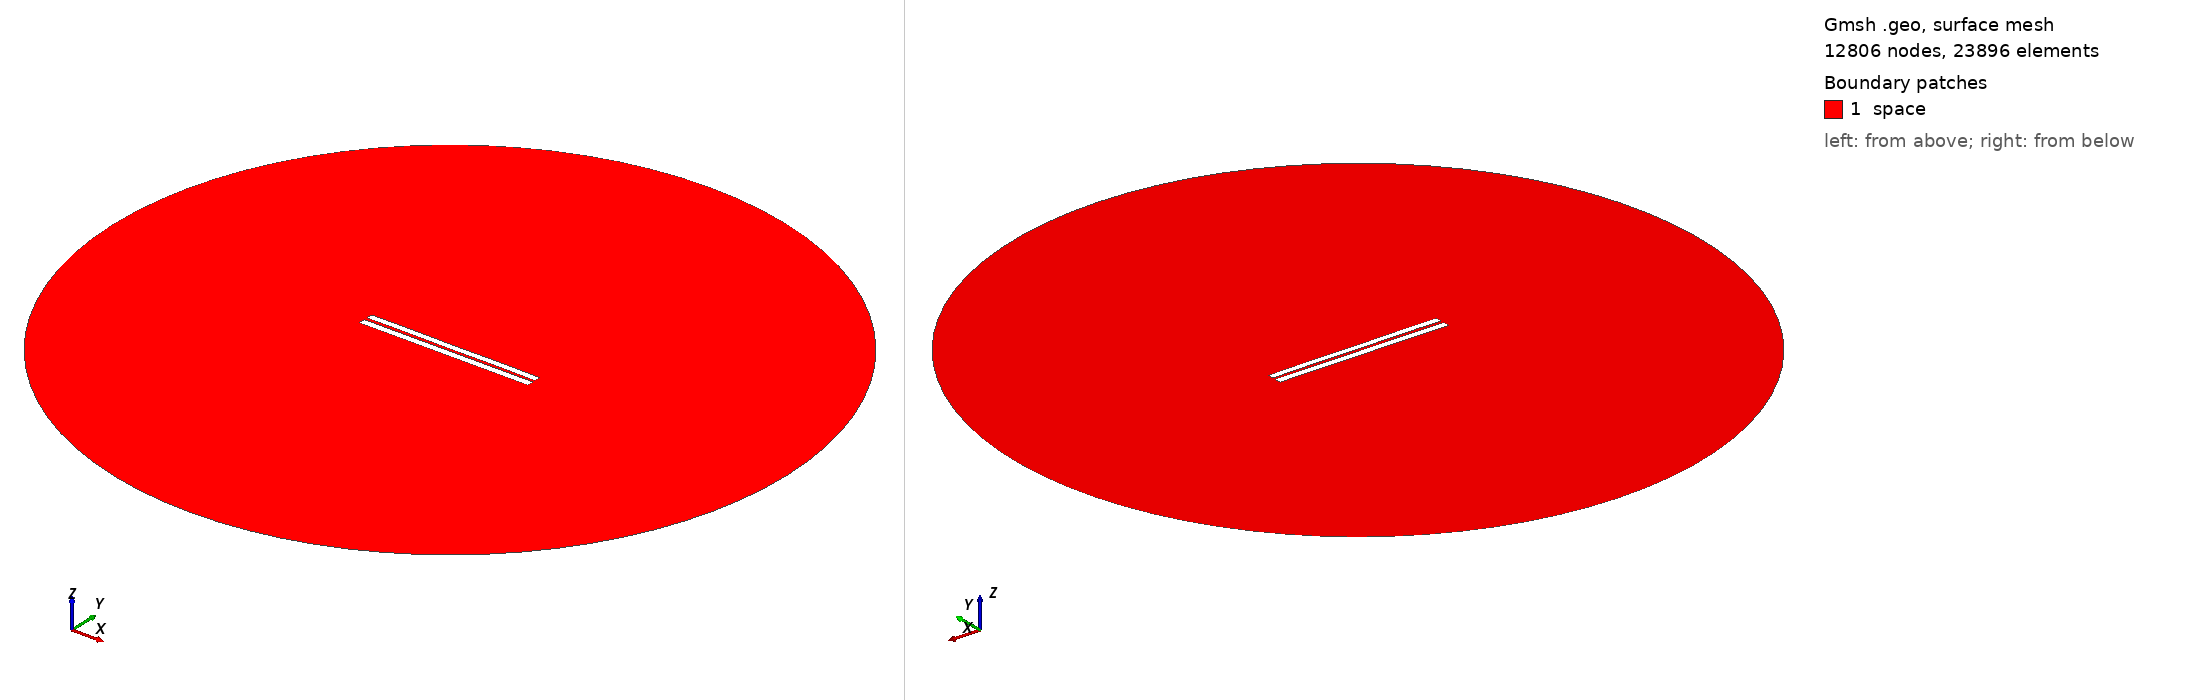

Gmsh geometry script, surface-meshed: 12806 nodes, 23896 surface elements. Boundary patches (legend numbers): 1 space. Left view from above one corner, right view from below the opposite corner. Legend entries are the model's physical surfaces. The drawing asked Gmsh for element sizes between 1% and 20% of the model's largest extent; the script's own settings can give other sizes.

=== 3814.geo (drawn) ===
//---------------------------------------
// Geometry kernel
//---------------------------------------

SetFactory("OpenCASCADE");



//---------------------------------------
// Parameters of the geometry
//---------------------------------------

// Overetch of the upper plate
overetch = 0.125;

// Distance between the plates
distance = 1.75;

// Discretization over the x axis (for the deformation)
nx = 50; 

// Length of the plate
L = 100 - overetch; 

// Number of modes
n = 4; 

// 1st mode coefficient
coeff(1) = -0.15;
beta(1) = 0.596864 * 3.1415926535 / L;

// 2nd mode coefficient
coeff(2) = 0.0;
beta(2) = 1.49418 * 3.1415926535 / L;

// 3rd mode coefficient
coeff(3) = 0.0;
beta(3) = 2.50025 * 3.1415926535 / L;

// 4th mode coefficient
coeff(4) = 0.07499999999999998;
beta(4) = 3.49999 * 3.1415926535 / L;



//---------------------------------------
// Upper plate (deformed rectangle)
//---------------------------------------

// Coordiantes of the upper plate
xmin = -50;
xmax = 50 - overetch;

// Height of the upper plate
yheight = 4 - 2 * overetch;

// Indexes of the points
UpperID[] = {};
LowerID[] = {};
LeftID[] = {};
RightID[] = {};

// Point index
p = 1;

// Horizontal edges
For i In {1:nx}
    x = xmin + (i-1)*(xmax - xmin)/(nx-1);

    y_bottom = distance / 2 + overetch;
    For j In {1:n}
        C = (Cosh(beta(j)*L) + Cos(beta(j)*L)) / (Sinh(beta(j)*L) + Sin(beta(j)*L));
        y_bottom  = y_bottom + coeff(j) * (Cosh(beta(j)*(x+50)) - Cos(beta(j)*(x+50)) - C * (Sinh(beta(j)*(x+50)) - Sin(beta(j)*(x+50))));
    EndFor

    y_top = y_bottom + yheight;

    Point(p) = {x, y_top, 0, 1.0};
    UpperID[i] = p;
    p = p + 1;

    Point(p) = {x, y_bottom, 0, 1.0};
    LowerID[i] = p;
    p = p + 1;
EndFor

// Create point lists
UpperPts[] = {}; LowerPts[] = {};
For i In {1:nx}
  UpperPts[] += {UpperID[i]};
  LowerPts[] += {LowerID[i]};
EndFor

// Build splines
Spline(1) = {UpperPts[]};
Spline(2) = {LowerPts[]};
Line(3) = {LowerPts[nx-1], UpperPts[nx-1]};
Line(4) = {LowerPts[0], UpperPts[0]};

// Build the plane surface
Curve Loop(1) = {2, 3, -1, -4};
Plane Surface(1) = {1};



//---------------------------------------
// Lower plate (rectangle)
//---------------------------------------

// Vertices
Point(1001) = {-50, -1, 0, 1.0};
Point(1002) = { 50, -1, 0, 1.0};
Point(1003) = { 50,  -5, 0, 1.0};
Point(1004) = {-50,  -5, 0, 1.0};

// Edges
Line(5) = {1001, 1002};
Line(6) = {1002, 1003};
Line(7) = {1003, 1004};
Line(8) = {1004, 1001};

// Plane surface
Line Loop(2) = {5, 6, 7, 8};
Plane Surface(2) = {2}; 



//---------------------------------------
// Outer (fictious) boundary
//---------------------------------------

// Points
Point(1005) = {0, 0, 0};       // Center
Point(1006) = {200, 0, 0};     // Start point
Point(1007) = {0, 200, 0};     // 90 degrees
Point(1008) = {-200, 0, 0};    // 180 degrees
Point(1009) = {0, -200, 0};    // 270 degrees

// Circle arcs (each needs start, center, end)
Circle(9) = {1006, 1005, 1007};
Circle(10) = {1007, 1005, 1008};
Circle(11) = {1008, 1005, 1009};
Circle(12) = {1009, 1005, 1006};

// Plane surface for the entire domain
Curve Loop(3) = {9, 10, 11, 12};
Surface(3) = {3};

// Subtract the plates from the whole domain to obtain the actual domain where we want to solve the equations
BooleanDifference{ Surface{3}; Delete; }{ Surface{1}; Surface{2}; Delete; }




//---------------------------------------
// Transfinite Lines/Curves
//---------------------------------------

// Set the number of points on the boundaries
r = 7;

// Plates
Transfinite Curve {1, 2} = 50*r Using Progression 1;
Transfinite Curve {3, 4} = 2*r Using Progression 1;
Transfinite Line {5, 7} = 50*r Using Progression 1;
Transfinite Line {6, 8} = 2*r Using Progression 1;

// Outer boundary
Transfinite Line {9, 10, 11, 12} = 20 Using Progression 1;



//---------------------------------------
// Physical groups
//---------------------------------------                

// Physical curves (boundaries)
Physical Line("force_segment", 10) = {2};
Physical Line("upper_plate", 11) = {1, 3, 4};
Physical Line("lower_plate", 12) = {5, 6, 7, 8};
Physical Line("boundary", 20) = {9, 10, 11, 12};

// Physical Surfaces
Physical Surface("space", 30) = {3};



//---------------------------------------
// 6. Generate the Mesh
//---------------------------------------

// 2D mesh generation
Mesh 2;
